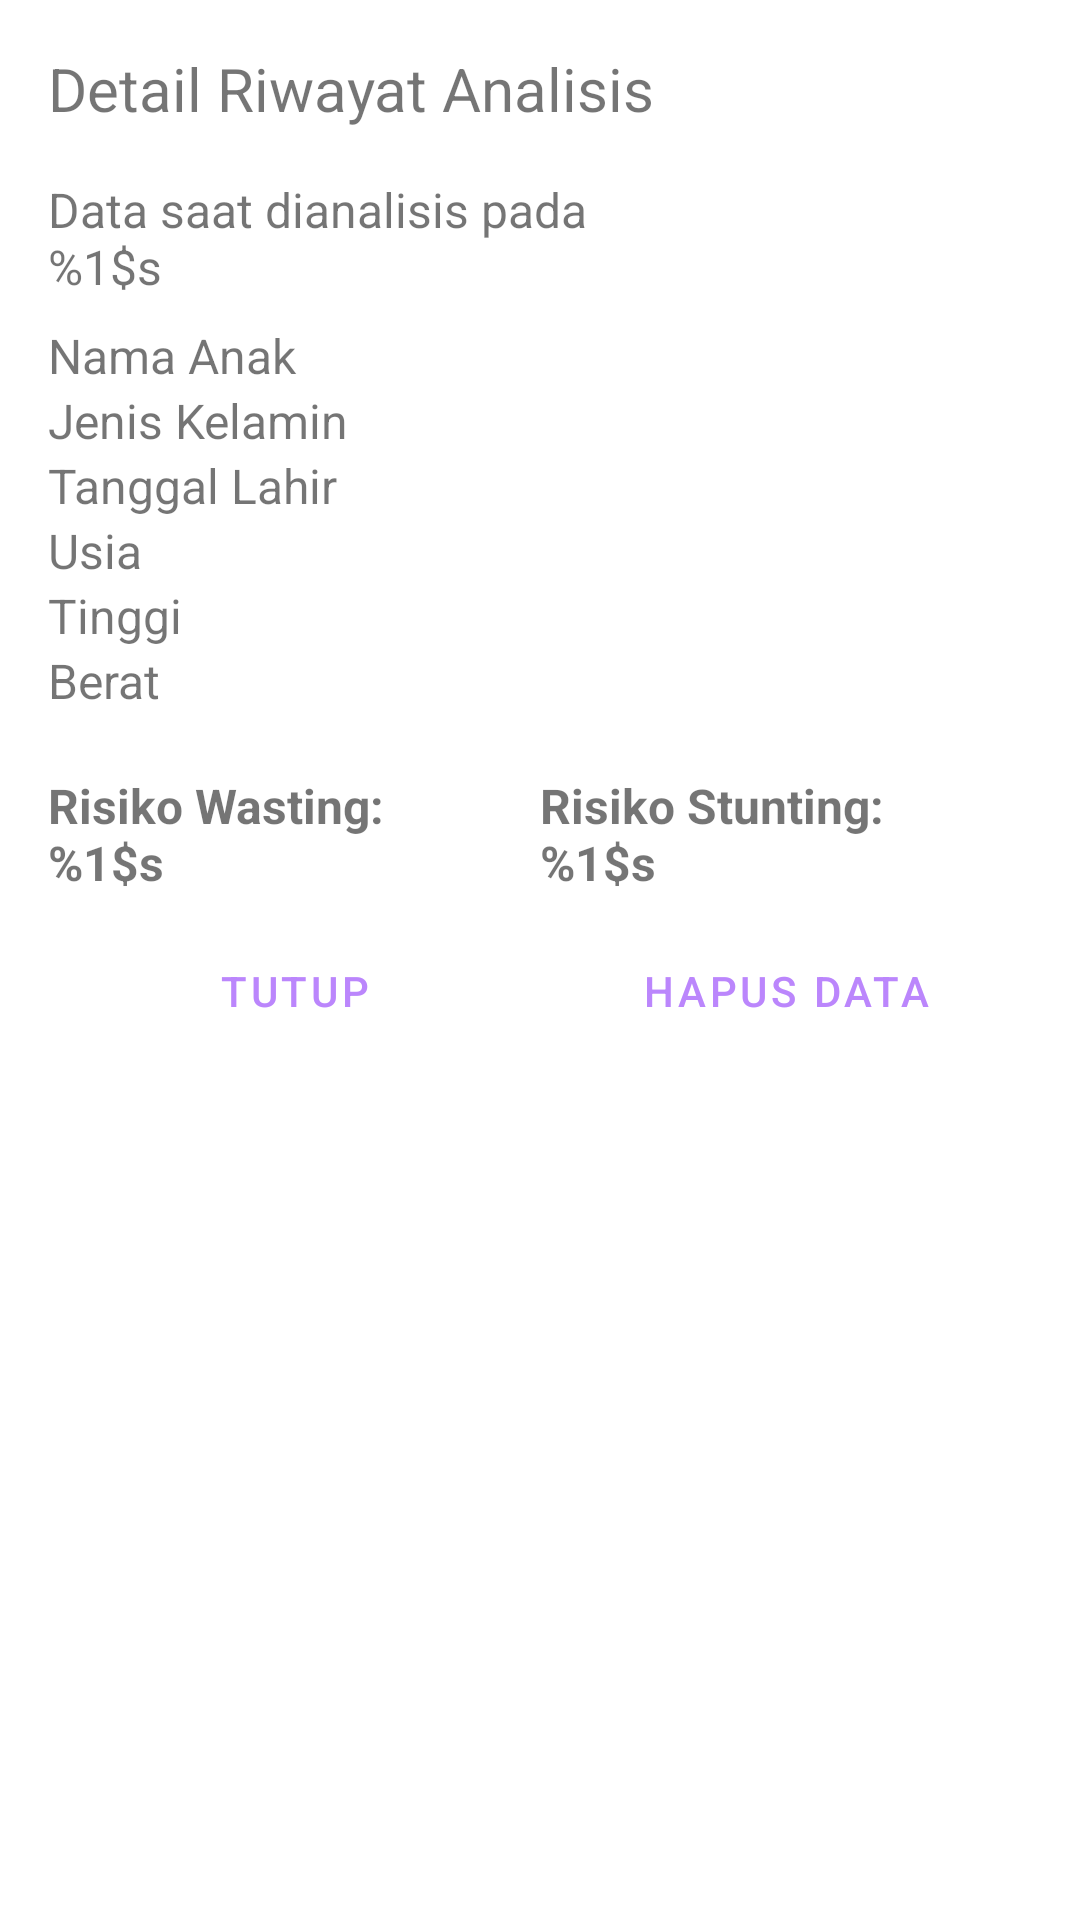

Layout XML and referenced resources for this Android screen:
<!-- AndroidManifest.xml: application theme Theme.Gizi -->
<!-- res/layout/fragment_kidah_dialog.xml -->
<LinearLayout xmlns:android="http://schemas.android.com/apk/res/android"
    xmlns:tools="http://schemas.android.com/tools"
    android:layout_width="match_parent"
    android:layout_height="wrap_content"
    android:orientation="vertical"
    android:padding="16dp">

    <TextView
        android:layout_width="match_parent"
        android:layout_height="wrap_content"
        android:layout_marginBottom="16dp"
        android:text="@string/detail_riwayat_analisis"
        android:textSize="20sp" />


    <TextView
        android:id="@+id/tv_datetime"
        android:layout_width="match_parent"
        android:layout_height="wrap_content"
        android:text="@string/data_saat_dianalisis"
        android:textSize="16sp" />

    <TableLayout
        android:layout_width="match_parent"
        android:layout_height="wrap_content"
        android:layout_marginVertical="8dp">

        <TableRow
            android:layout_width="match_parent"
            android:layout_height="wrap_content">

            <TextView
                android:layout_weight="1"
                android:text="Nama Anak"
                android:textSize="16sp" />

            <TextView
                android:id="@+id/tv_nama_anak_value"
                android:layout_weight="1"
                android:textSize="16sp"
                tools:text=": Namanya Juga" />
        </TableRow>

        <TableRow
            android:layout_width="match_parent"
            android:layout_height="wrap_content">

            <TextView
                android:layout_weight="1"
                android:text="@string/jenis_kelamin"
                android:textSize="16sp" />

            <TextView
                android:id="@+id/tv_jenis_kelamin_value"
                android:layout_weight="1"
                android:textSize="16sp"
                tools:text=": Laki-laki" />
        </TableRow>

        <TableRow
            android:layout_width="match_parent"
            android:layout_height="wrap_content">

            <TextView
                android:layout_weight="1"
                android:text="@string/tanggal_lahir"
                android:textSize="16sp" />

            <TextView
                android:id="@+id/tv_tanggal_lahir_value"
                android:layout_weight="1"
                android:textSize="16sp"
                tools:text=": 1110-10-1" />
        </TableRow>

        <TableRow
            android:layout_width="match_parent"
            android:layout_height="wrap_content">

            <TextView
                android:layout_weight="1"
                android:text="@string/usia"
                android:textSize="16sp" />

            <TextView
                android:id="@+id/tv_usia_anak_value"
                android:layout_weight="1"
                android:textSize="16sp"
                tools:text=": 20 bulan" />
        </TableRow>

        <TableRow
            android:layout_width="match_parent"
            android:layout_height="wrap_content">

            <TextView
                android:layout_weight="1"
                android:text="Tinggi"
                android:textSize="16sp" />

            <TextView
                android:id="@+id/tv_tinggi_anak_value"
                android:layout_weight="1"
                android:textSize="16sp"
                tools:text=": 77 cm" />
        </TableRow>

        <TableRow
            android:layout_width="match_parent"
            android:layout_height="wrap_content">

            <TextView
                android:layout_weight="1"
                android:text="Berat"
                android:textSize="16sp" />

            <TextView
                android:id="@+id/tv_berat_anak_value"
                android:layout_weight="1"
                android:textSize="16sp"
                tools:text=": 20 kg" />
        </TableRow>
    </TableLayout>

    <LinearLayout
        android:layout_width="match_parent"
        android:layout_height="wrap_content"
        android:layout_marginTop="12dp"
        android:orientation="horizontal">

        <TextView
            android:id="@+id/tv_hasil_wasting"
            android:layout_width="match_parent"
            android:layout_height="wrap_content"
            android:layout_weight="1"
            android:text="@string/wasting_risk_medrec"
            android:textSize="16sp"
            android:textStyle="bold" />

        <TextView
            android:id="@+id/tv_hasil_stunting"
            android:layout_width="match_parent"
            android:layout_height="wrap_content"
            android:layout_weight="1"
            android:text="@string/stunting_risk_medrec"
            android:textSize="16sp"
            android:textStyle="bold" />
    </LinearLayout>


    <LinearLayout
        android:layout_width="match_parent"
        android:layout_height="wrap_content"
        android:layout_marginTop="8dp"
        android:orientation="horizontal">

        <Button
            android:id="@+id/btn_close"
            style="?android:attr/buttonBarButtonStyle"
            android:layout_width="match_parent"
            android:layout_height="48dp"
            android:layout_weight="1"
            android:text="@string/tutup" />

        <Button
            android:id="@+id/btn_hapus_riwayat"
            style="?android:attr/buttonBarButtonStyle"
            android:layout_width="match_parent"
            android:layout_height="48dp"
            android:layout_weight="1"
            android:text="@string/hapus_data" />
    </LinearLayout>
</LinearLayout>
<!-- resources referenced by this layout -->
<resources>
  <string name="data_saat_dianalisis">Data saat dianalisis pada \n%1$s</string>
  <string name="detail_riwayat_analisis">Detail Riwayat Analisis</string>
  <string name="hapus_data">Hapus Data</string>
  <string name="jenis_kelamin">Jenis Kelamin</string>
  <string name="stunting_risk_medrec">Risiko Stunting:\n%1$s</string>
  <string name="tanggal_lahir">Tanggal Lahir</string>
  <string name="tutup">Tutup</string>
  <string name="usia">Usia</string>
  <string name="wasting_risk_medrec">Risiko Wasting:\n%1$s</string>
  <style name="Theme.Gizi" parent="Theme.MaterialComponents.DayNight.DarkActionBar">
          
          <item name="colorPrimary">@color/purple_200</item>
          
          <item name="colorPrimaryVariant">@color/purple_700</item>
          <item name="colorOnPrimary">@color/white</item>
          
          <item name="colorSecondary">@color/teal_200</item>
          <item name="colorSecondaryVariant">@color/teal_700</item>
          <item name="colorOnSecondary">@color/black</item>
          
          <item name="android:statusBarColor">?attr/colorPrimaryVariant</item>
          
      </style>
  <color name="purple_200">#FFBB86FC</color>
  <color name="purple_700">#FF3700B3</color>
  <color name="white">#FFFFFFFF</color>
  <color name="teal_200">#FF03DAC5</color>
  <color name="teal_700">#FF018786</color>
  <color name="black">#FF000000</color>
</resources>
